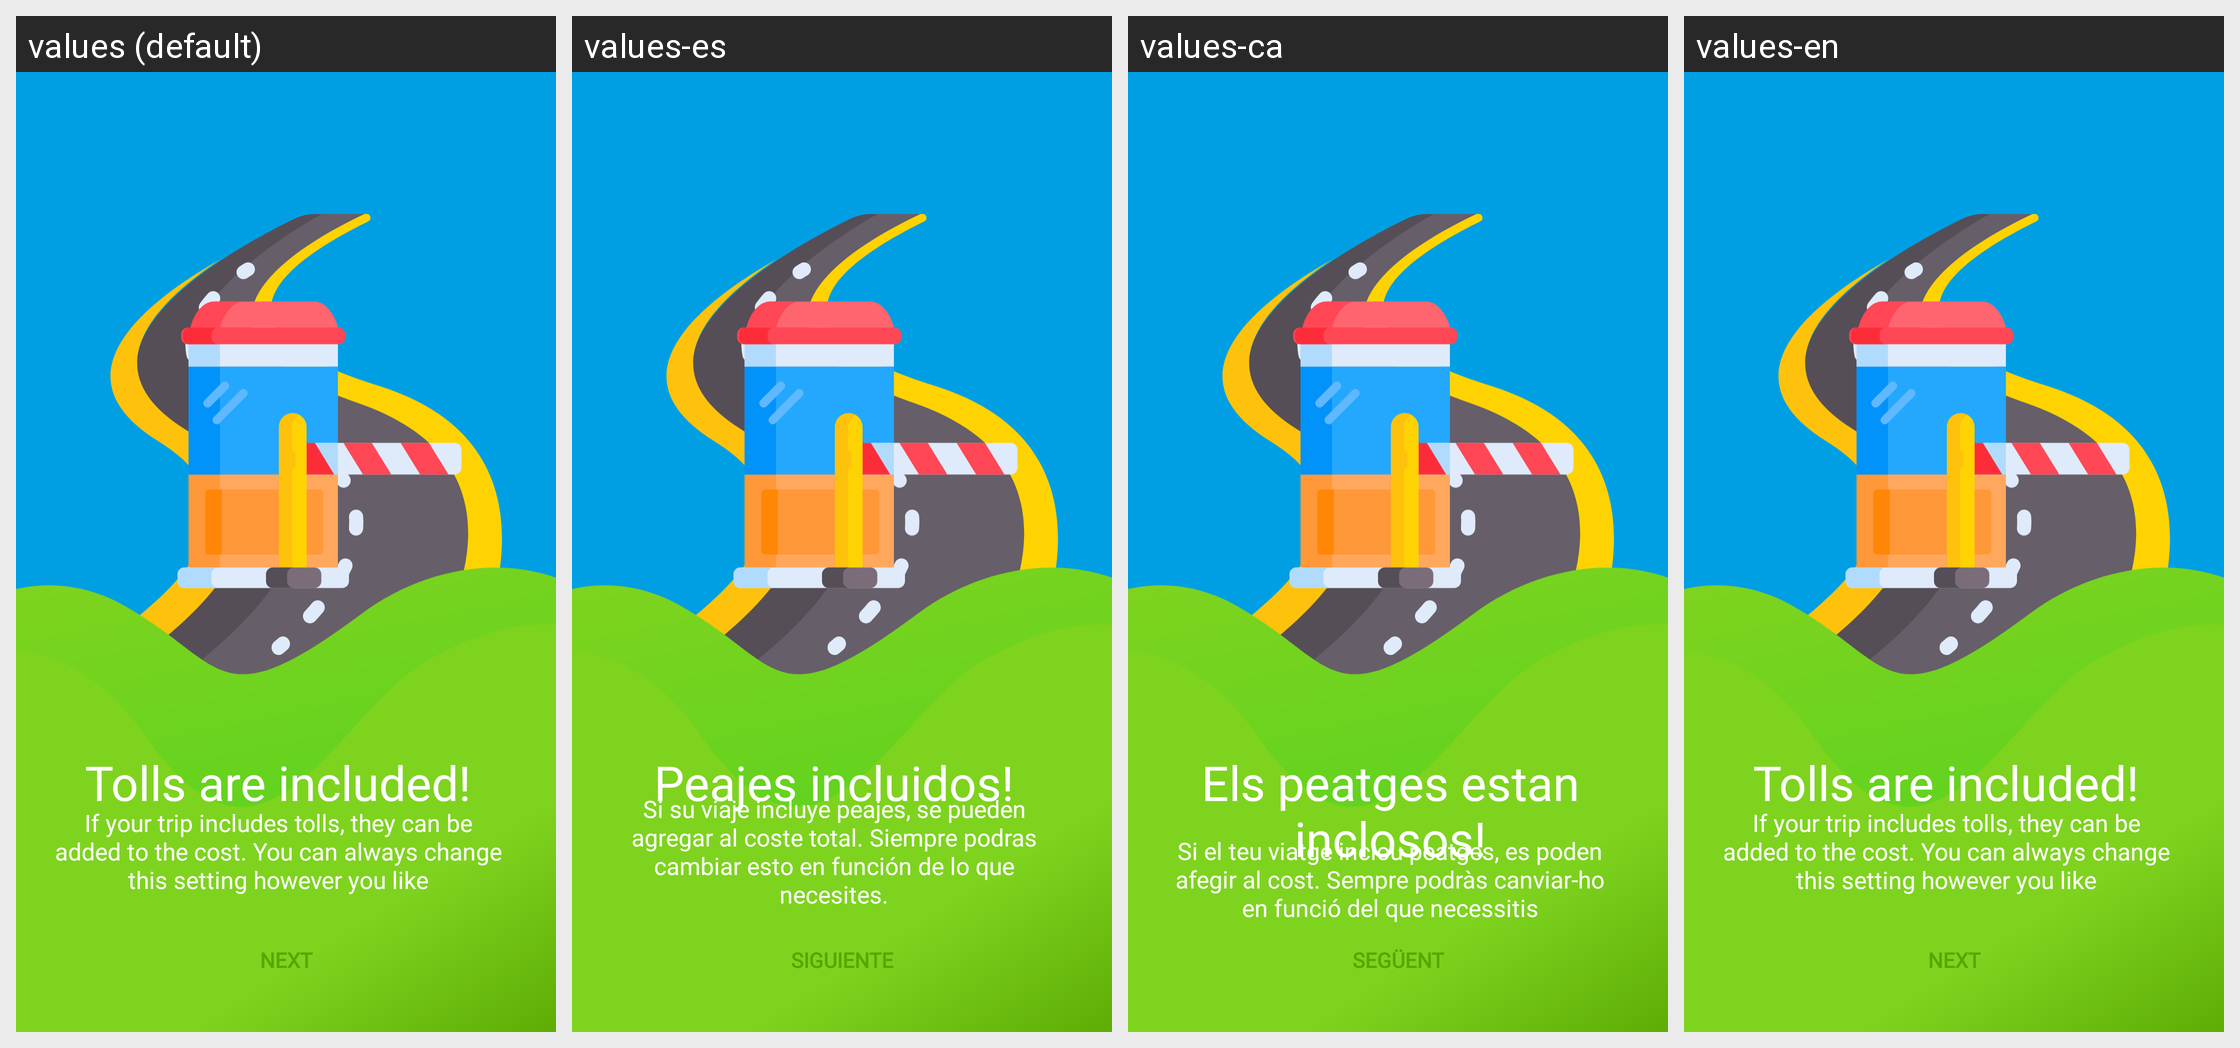

This grid shows one Android layout under several languages. Give, for every string resource on the screen, its name, the default text and each shown locale's text.
Android screen res/layout/onboarding_3.xml rendered under 4 locales, left to right: values (default), values-es, values-ca, values-en. Device: Nexus 5 (rendered at 1080×1920; each locale shown at half size, 540×960, under a caption strip naming it); theme AppTheme.
Strings drawn on this screen, with the default value and each locale's value (text and hints the layout hard-codes, and strings that could not be matched under every locale, appear in the picture but are not listed):

next
  values: Next
  values-es: Siguiente
  values-ca: Següent
  values-en: Next

tolls_are_included
  values: Tolls are included!
  values-es: Peajes incluidos!
  values-ca: Els peatges estan inclosos!
  values-en: Tolls are included!

toll_content
  values: If your trip includes tolls, they can be added to the cost. You can always change this setting however you like
  values-es: Si su viaje incluye peajes, se pueden agregar al coste total. Siempre podras cambiar esto en función de lo que necesites.
  values-ca: Si el teu viatge inclou peatges, es poden afegir al cost. Sempre podràs canviar-ho en funció del que necessitis
  values-en: If your trip includes tolls, they can be added to the cost. You can always change this setting however you like
